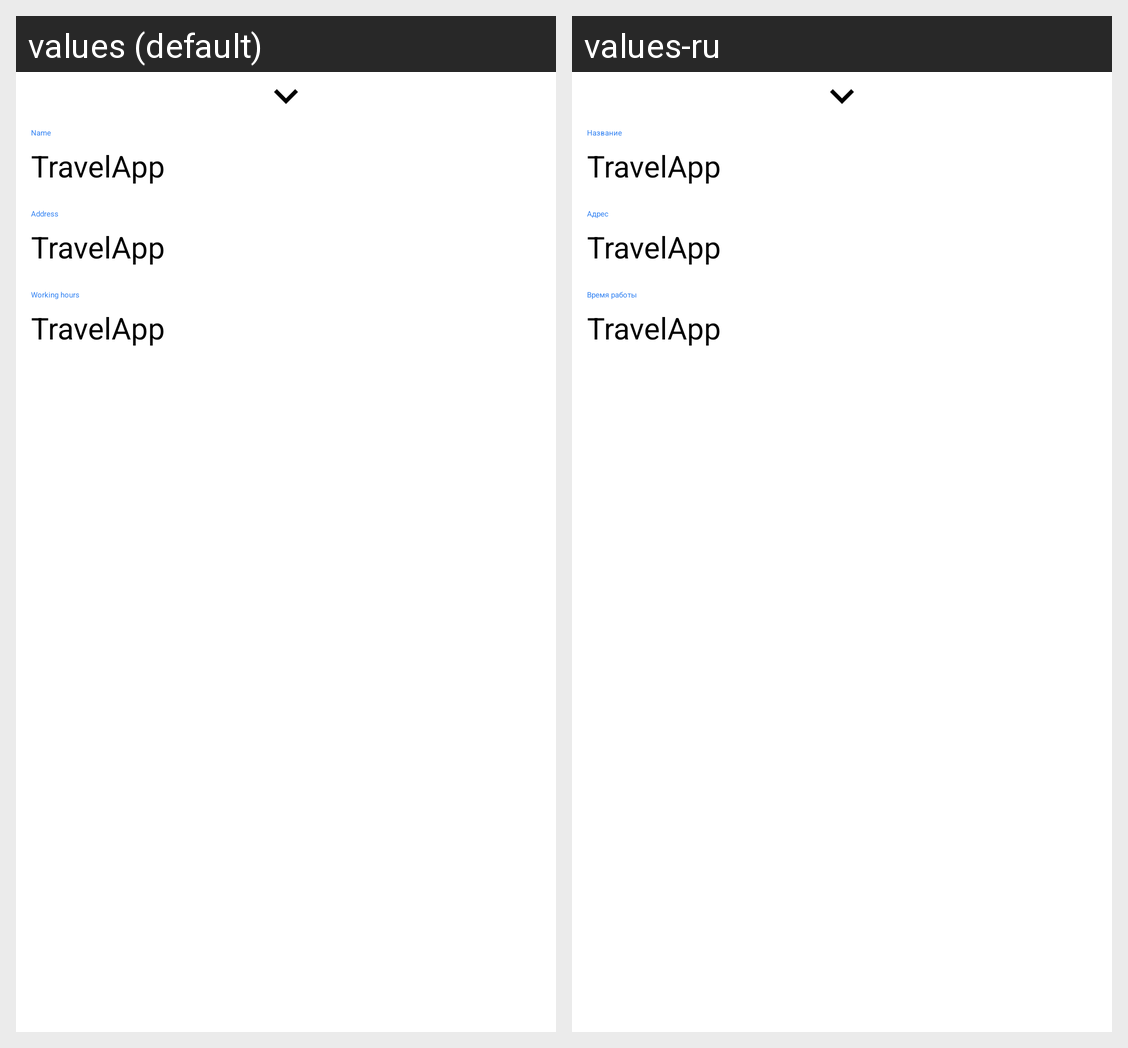

For this localized Android screen grid, give each drawn string resource with its value in every locale shown.
Android screen res/layout/bottom_sheet_layout.xml rendered under 2 locales, left to right: values (default), values-ru. Device: Nexus 5 (rendered at 1080×1920; each locale shown at half size, 540×960, under a caption strip naming it); theme Theme.Tinkofftravelapp.
Strings drawn on this screen, with the default value and each locale's value (text and hints the layout hard-codes, and strings that could not be matched under every locale, appear in the picture but are not listed):

map_place_card_name
  values: Name
  values-ru: Название

app_name
  values: TravelApp
  values-ru: TravelApp

map_place_card_address
  values: Address
  values-ru: Адрес

map_place_card_working_hours
  values: Working hours
  values-ru: Время работы
